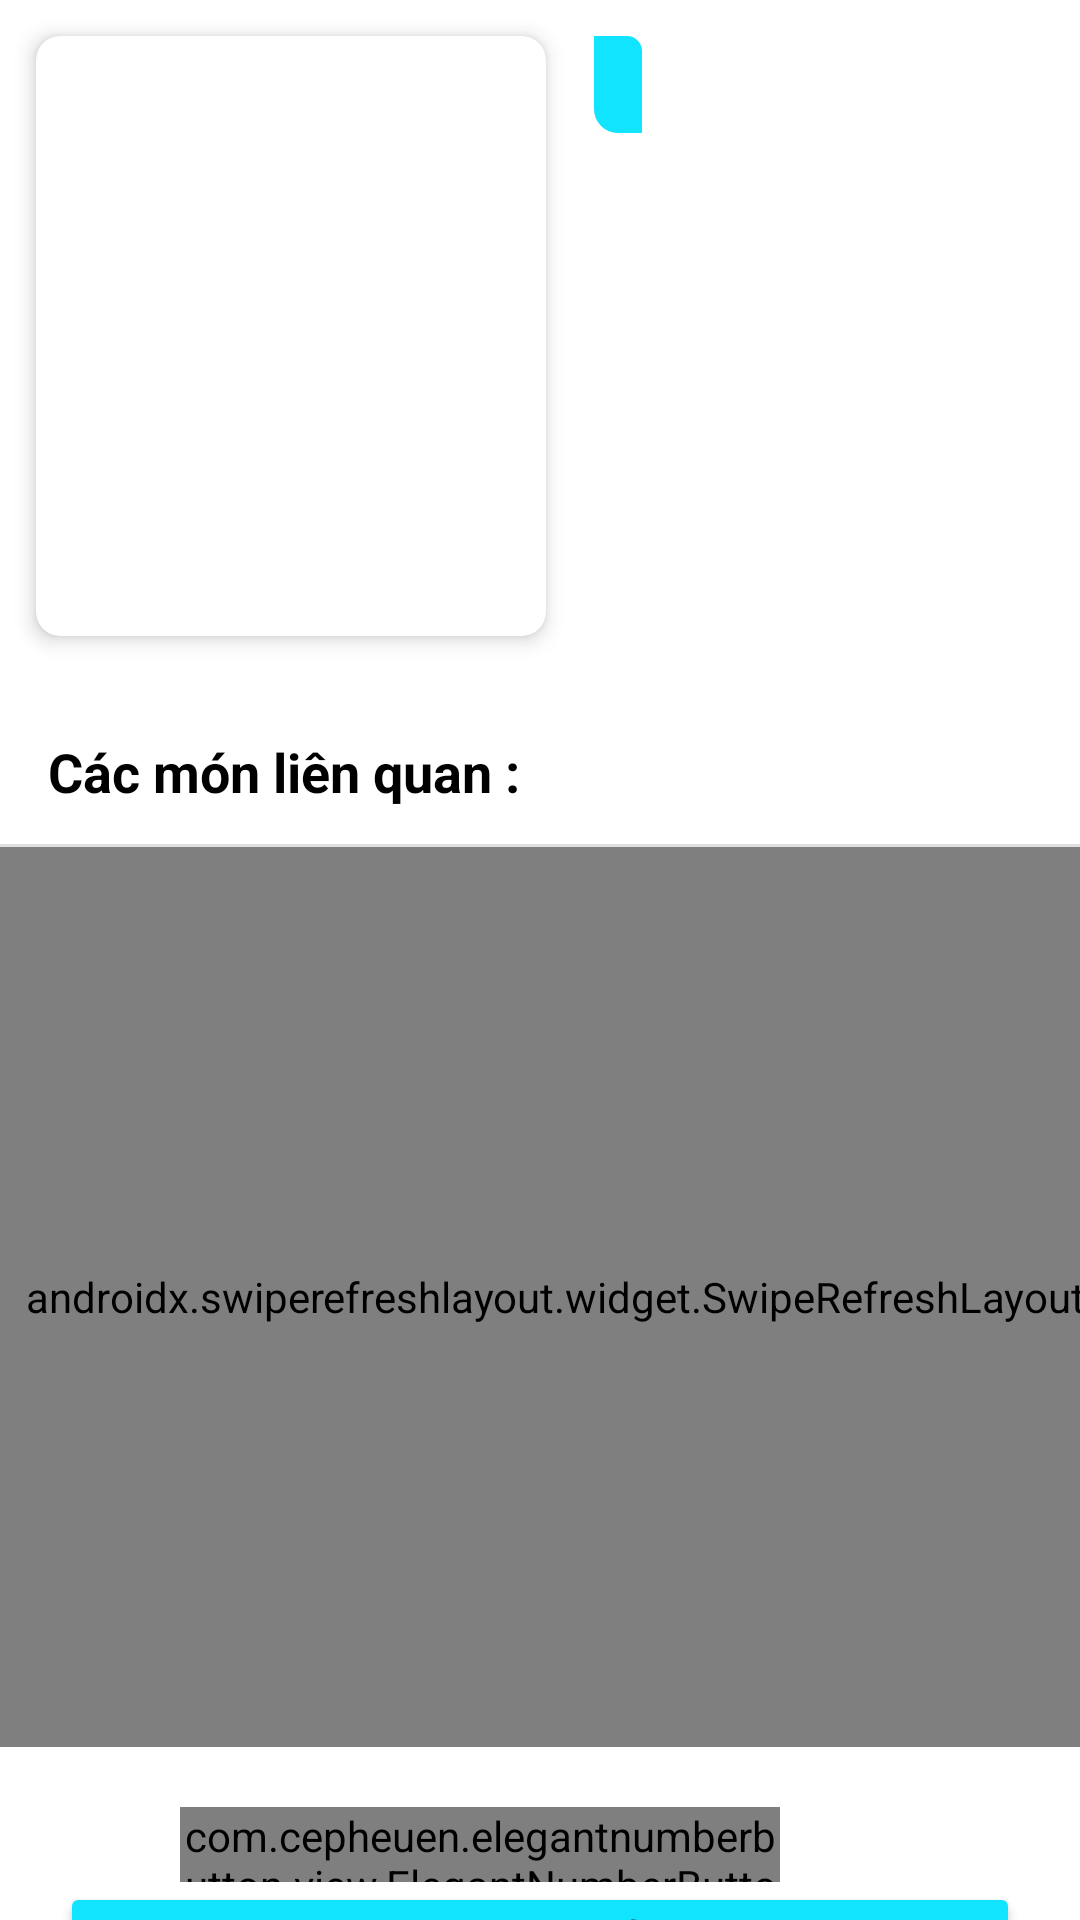

This screen was rendered from an Android layout file. Write that file and the resources it references.
<!-- AndroidManifest.xml: application theme AppTheme -->
<!-- res/layout/activity_chitietfood.xml -->
<?xml version="1.0" encoding="utf-8"?>
<androidx.coordinatorlayout.widget.CoordinatorLayout xmlns:android="http://schemas.android.com/apk/res/android"
    xmlns:app="http://schemas.android.com/apk/res-auto"
    xmlns:tools="http://schemas.android.com/tools"
    android:layout_width="match_parent"
    android:layout_height="match_parent">



    <androidx.core.widget.NestedScrollView
        android:id="@+id/nestedscrooll"
        android:layout_width="match_parent"
        android:layout_height="match_parent"
        android:background="@color/white"
        android:fillViewport="true"
        app:layout_behavior="com.google.android.material.appbar.AppBarLayout$ScrollingViewBehavior"
        tools:context=".presentation.detail.DetailFragment">

        <androidx.constraintlayout.widget.ConstraintLayout
            android:layout_width="match_parent"
            android:layout_height="match_parent"
            android:fitsSystemWindows="true">

            <include
                android:id="@+id/Include"
                layout="@layout/view_card"
                android:layout_width="wrap_content"
                android:layout_height="wrap_content"
                android:layout_marginStart="12dp"
                android:layout_marginTop="12dp"
                app:layout_constraintStart_toStartOf="parent"
                app:layout_constraintTop_toTopOf="parent"
                app:layout_constraintVertical_bias="0" />

            <androidx.constraintlayout.widget.Barrier
                android:id="@+id/barrier_info_panel"
                android:layout_width="wrap_content"
                android:layout_height="wrap_content"
                app:barrierDirection="bottom"
                app:constraint_referenced_ids="Include"
                tools:ignore="UnknownId" />

            <View
                android:id="@+id/guide_info_panel"
                android:layout_width="match_parent"
                android:layout_height="1dp"
                android:layout_marginTop="16dp"
                app:layout_constraintTop_toBottomOf="@id/barrier_info_panel" />



            <TextView
                android:id="@+id/food_price"
                android:layout_width="wrap_content"
                android:layout_height="wrap_content"
                android:layout_marginStart="16dp"
                android:layout_marginTop="12dp"
                android:layout_marginEnd="12dp"
                android:background="@drawable/bg_banner_rating"
                android:fontFamily="sans-serif-condensed-medium"
                android:paddingHorizontal="8dp"
                android:paddingVertical="4dp"
                android:textColor="@color/black_transparent"
                android:textSize="18sp"
                android:textStyle="bold"
                app:layout_constraintStart_toEndOf="@id/Include"
                app:layout_constraintTop_toTopOf="parent"
                tools:text="..." />

            <TextView
                android:id="@+id/tv_detail_vote_count"
                android:layout_width="wrap_content"
                android:layout_height="wrap_content"
                android:fontFamily="sans-serif-condensed-medium"
                android:textSize="10sp"
                app:layout_constraintBottom_toBottomOf="@id/food_price"
                app:layout_constraintStart_toEndOf="@id/food_price"
                app:layout_constraintTop_toTopOf="@id/food_price"
                tools:text="    " />

            <TextView
                android:id="@+id/tv_detail_release_date"
                android:layout_width="0dp"
                android:layout_height="0dp"
                android:layout_marginStart="0dp"
                android:fontFamily="sans-serif-condensed-medium"
                android:textColor="@android:color/black"
                app:layout_constraintEnd_toEndOf="parent"
                app:layout_constraintHorizontal_bias="1.0"
                app:layout_constraintStart_toEndOf="@id/Include"
                app:layout_constraintTop_toBottomOf="@id/food_price" />

            <TextView
                android:id="@+id/food_name"
                android:layout_width="0dp"
                android:layout_height="wrap_content"
                android:layout_marginStart="16dp"
                android:layout_marginTop="8dp"
                android:fontFamily="sans-serif-condensed-medium"
                android:textColor="@android:color/black"
                app:layout_constraintEnd_toEndOf="parent"
                app:layout_constraintStart_toEndOf="@id/Include"
                app:layout_constraintTop_toBottomOf="@id/tv_detail_release_date"
                tools:text="..." />

            <TextView
                android:id="@+id/chef_name"
                android:layout_width="0dp"
                android:layout_height="wrap_content"
                android:layout_marginStart="16dp"
                android:layout_marginTop="8dp"
                android:fontFamily="sans-serif-condensed-medium"
                android:textColor="@android:color/black"
                app:layout_constraintEnd_toEndOf="parent"
                app:layout_constraintStart_toEndOf="@id/Include"
                app:layout_constraintTop_toBottomOf="@id/food_name"
                tools:text="..." />

            <TextView
                android:id="@+id/chef_location"
                android:layout_width="0dp"
                android:layout_height="wrap_content"
                android:layout_marginStart="16dp"
                android:layout_marginTop="8dp"
                android:fontFamily="sans-serif-condensed-medium"
                android:textColor="@android:color/black"
                app:layout_constraintEnd_toEndOf="parent"
                app:layout_constraintStart_toEndOf="@id/Include"
                app:layout_constraintTop_toBottomOf="@id/chef_name"
                tools:text="..." />

            <TextView
                android:id="@+id/food_description"
                android:layout_width="0dp"
                android:layout_height="wrap_content"
                android:layout_marginStart="16dp"
                android:layout_marginTop="8dp"
                android:fontFamily="sans-serif-condensed-medium"
                android:textColor="@android:color/black"
                app:layout_constraintEnd_toEndOf="parent"
                app:layout_constraintStart_toEndOf="@id/Include"
                app:layout_constraintTop_toBottomOf="@id/chef_location"
                tools:text="..." />

            <TextView
                android:id="@+id/food_quantity"
                android:layout_width="0dp"
                android:layout_height="wrap_content"
                android:layout_marginStart="16dp"
                android:layout_marginTop="8dp"
                android:fontFamily="sans-serif-condensed-medium"
                android:textColor="@android:color/black"
                app:layout_constraintEnd_toEndOf="parent"
                app:layout_constraintStart_toEndOf="@id/Include"
                app:layout_constraintTop_toBottomOf="@id/food_description"
                tools:text="..." />


            <TextView
                android:id="@+id/tv_review_title"

                android:layout_width="match_parent"
                android:layout_height="wrap_content"
                android:layout_marginTop="16dp"
                android:text="Các món liên quan :"
                style="@style/Home.Text.SectionTitle"
                app:layout_constraintTop_toBottomOf="@id/guide_info_panel" />

            <View
                android:id="@+id/sep_review_title"
                android:layout_width="match_parent"
                android:layout_height="1dp"
                android:layout_marginTop="12dp"
                android:background="@color/grey_300"
                app:layout_constraintTop_toBottomOf="@id/tv_review_title" />
            <androidx.swiperefreshlayout.widget.SwipeRefreshLayout
                android:id="@+id/swipelayout"
                android:layout_width="370dp"
                app:layout_constraintTop_toBottomOf="@id/sep_review_title"
                android:layout_height="300dp">
            <androidx.recyclerview.widget.RecyclerView
                android:id="@+id/rv_reviews"
                android:layout_width="match_parent"
                android:layout_height="350dp"
                android:layout_marginTop="10dp"
                android:clipToPadding="false"
                android:overScrollMode="never"
                android:visibility="visible"
                app:layoutManager="androidx.recyclerview.widget.LinearLayoutManager"

                tools:listitem="@layout/list_item_review"
                tools:visibility="visible" />
            </androidx.swiperefreshlayout.widget.SwipeRefreshLayout>
            <include
                android:id="@+id/layout_review_error"
                layout="@layout/themxoasua"
                android:layout_width="match_parent"
                android:layout_height="wrap_content"
                android:layout_marginTop="20dp"
                android:visibility="visible"

                app:layout_constraintTop_toBottomOf="@id/swipelayout"
                tools:layout_editor_absoluteX="0dp"
                tools:visibility="visible" />
        </androidx.constraintlayout.widget.ConstraintLayout>

    </androidx.core.widget.NestedScrollView>
</androidx.coordinatorlayout.widget.CoordinatorLayout>
<!-- res/layout/view_card.xml (included above) -->
<?xml version="1.0" encoding="utf-8"?>
<androidx.cardview.widget.CardView xmlns:android="http://schemas.android.com/apk/res/android"
    xmlns:app="http://schemas.android.com/apk/res-auto"
    xmlns:tools="http://schemas.android.com/tools"
    android:id="@+id/cv_iv_detail_poster"
    android:layout_margin="8dp"
    app:cardElevation="4dp"
    app:cardCornerRadius="8dp"
    android:layout_width="170dp"
    android:layout_height="200dp">

    <ImageView
        android:id="@+id/image"
        android:adjustViewBounds="true"
        android:layout_width="170dp"
        android:scaleType="centerCrop"
        android:layout_height="200dp"
         />
</androidx.cardview.widget.CardView>
<!-- res/layout/themxoasua.xml (included above) -->
<?xml version="1.0" encoding="utf-8"?>
<LinearLayout xmlns:android="http://schemas.android.com/apk/res/android"
    xmlns:app="http://schemas.android.com/apk/res-auto"
    android:orientation="vertical"
    android:gravity="center"
    android:layout_width="match_parent"
    android:layout_height="match_parent">


    <LinearLayout
        android:layout_width="match_parent"
        android:layout_height="wrap_content"
        android:gravity="right">

        <com.cepheuen.elegantnumberbutton.view.ElegantNumberButton
            android:id="@+id/number_btn"
            android:layout_width="200dp"
            android:layout_height="25dp"
            android:layout_gravity="bottom"
            android:layout_marginRight="100dp"
            app:backGroundColor="#FA3E03"
            app:backgroundDrawable="@drawable/elegant_btnshape" />
    </LinearLayout>



    <Button
        android:id="@+id/btn_insertcart"
        android:layout_width="match_parent"
        android:layout_height="wrap_content"
        android:layout_marginLeft="20dp"
        android:layout_marginRight="20dp"

        android:textSize="20dp"
        android:backgroundTint="@color/Xanhbaemin"
        android:text="Thêm Vào Giỏ Hàng" />

</LinearLayout>
<!-- resources referenced by this layout -->
<resources>
  <color name="Xanhbaemin">#10E4FF</color>
  <color name="black_transparent">#ca000000</color>
  <color name="grey_300">#e0e0e0</color>
  <color name="white">#FFFFFFFF</color>
  <!-- drawable bg_banner_rating (drawable) -->
  <?xml version="1.0" encoding="utf-8"?>
  <shape xmlns:android="http://schemas.android.com/apk/res/android"
      android:shape="rectangle">
  
      <solid android:color="@color/Xanhbaemin" />
      <corners
          android:bottomLeftRadius="8dp"
          android:topRightRadius="5dp" />
  
  
  
  
  </shape>
  <style name="Home.Text.SectionTitle" parent="Widget.MaterialComponents.TextView">
          <item name="android:textSize">18sp</item>
          <item name="android:textStyle">bold</item>
          <item name="android:textColor">@color/black</item>
          <item name="android:layout_marginStart">16dp</item>
          <item name="android:layout_marginEnd">16dp</item>
          <item name="android:layout_marginTop">4dp</item>
          <item name="android:layout_marginBottom">4dp</item>
      </style>
  <style name="AppTheme" parent="Theme.MaterialComponents.Light">
          
  
          <item name="colorPrimary">@color/yourSelectedColor</item>
          <item name="colorPrimaryDark">@color/Black</item>
          <item name="colorAccent">@color/darkgray</item>
  
      </style>
  <color name="black">#FF000000</color>
  <color name="yourSelectedColor">#ff0000</color>
  <color name="Black">#000000</color>
  <color name="darkgray">#B2000000</color>
</resources>
